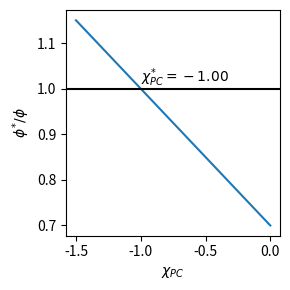

Write Python code to recreate this figure.
#%%
import matplotlib.pyplot as plt
import numpy as np

X = [0.7, -0.3]
chi_crit = 6*np.log(5/6)
chi_pc_crit = (1-X[0])/X[1]

fig, ax = plt.subplots()

CHI_PC = np.linspace(-1.5, 0, 50)
F = CHI_PC*X[1] + X[0]

ax.plot(CHI_PC, F)
ax.axhline(1, color = "black")
#ax.axvline(chi_pc_crit, color = "black", linestyle = "--")
ax.text(chi_pc_crit, 1, fr"$\chi^{{*}}_{{PC}} = {chi_pc_crit:.2f}$", va = "bottom")
ax.set_xlabel(r"$\chi_{PC}$")
ax.set_ylabel(r"$\phi^{*} / \phi$")
fig.set_size_inches(3,3)
plt.tight_layout()
#fig.savefig("/fig/phi_correction.png", dpi =600)
# %%
